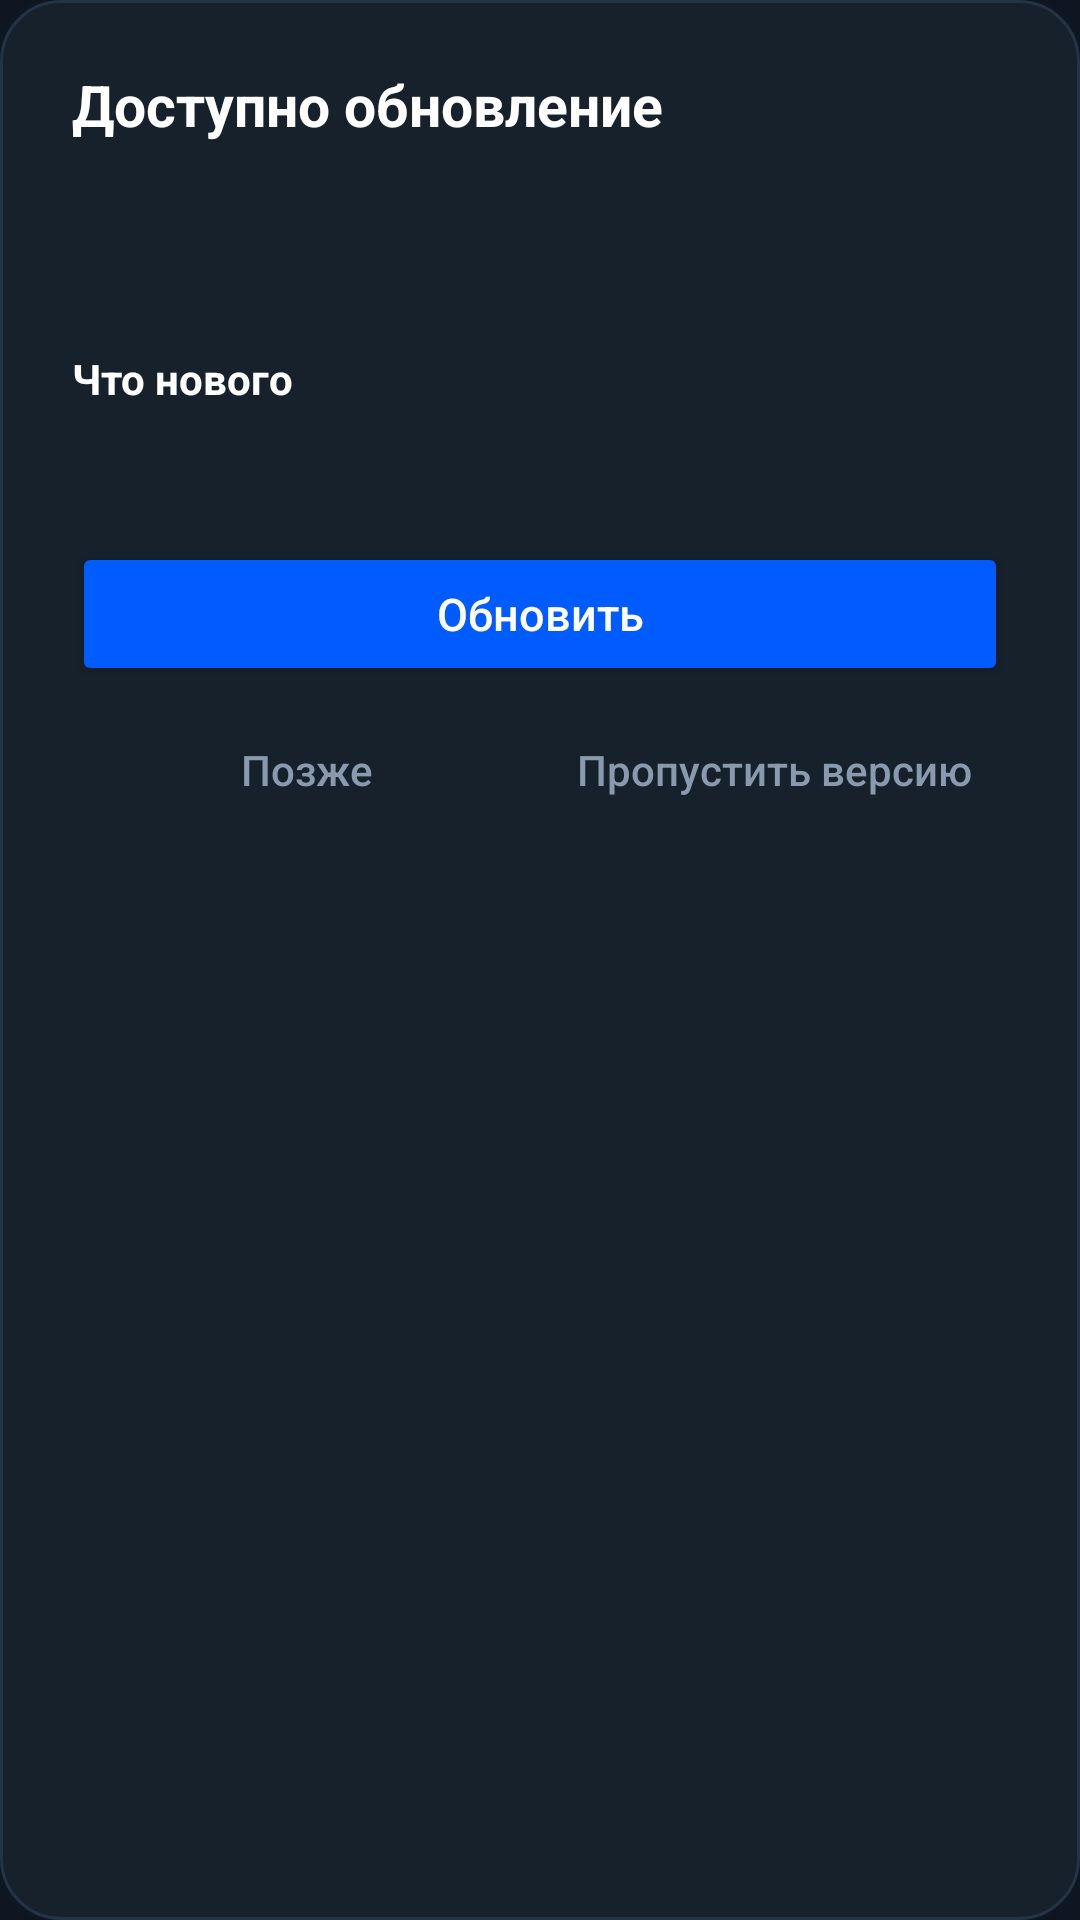

Android layout source for this screen:
<!-- AndroidManifest.xml: application theme Theme.FrontierX -->
<!-- res/layout/dialog_update.xml -->
<?xml version="1.0" encoding="utf-8"?>
<LinearLayout xmlns:android="http://schemas.android.com/apk/res/android"
	android:layout_width="match_parent"
	android:layout_height="wrap_content"
	android:background="@drawable/fx_dialog_card"
	android:orientation="vertical"
	android:paddingLeft="24dp"
	android:paddingRight="24dp"
	android:paddingTop="22dp"
	android:paddingBottom="16dp">

	<TextView
		android:id="@+id/update_title"
		android:layout_width="match_parent"
		android:layout_height="wrap_content"
		android:text="@string/update_available_title"
		android:textColor="@color/fx_text"
		android:textSize="19sp"
		android:textStyle="bold" />

	<TextView
		android:id="@+id/update_versions"
		android:layout_width="match_parent"
		android:layout_height="wrap_content"
		android:layout_marginTop="10dp"
		android:textColor="@color/fx_muted"
		android:textSize="14sp" />

	<TextView
		android:id="@+id/update_size"
		android:layout_width="match_parent"
		android:layout_height="wrap_content"
		android:layout_marginTop="3dp"
		android:textColor="@color/fx_muted"
		android:textSize="14sp" />

	<TextView
		android:id="@+id/update_notes_title"
		android:layout_width="match_parent"
		android:layout_height="wrap_content"
		android:layout_marginTop="18dp"
		android:text="@string/update_notes_title"
		android:textColor="@color/fx_text"
		android:textSize="14sp"
		android:textStyle="bold" />

	<TextView
		android:id="@+id/update_notes"
		android:layout_width="match_parent"
		android:layout_height="wrap_content"
		android:layout_marginTop="6dp"
		android:ellipsize="end"
		android:lineSpacingExtra="3dp"
		android:maxLines="10"
		android:textColor="@color/fx_muted"
		android:textSize="14sp" />

	<ProgressBar
		android:id="@+id/update_progress"
		style="?android:attr/progressBarStyleHorizontal"
		android:layout_width="match_parent"
		android:layout_height="wrap_content"
		android:layout_marginTop="20dp"
		android:max="100"
		android:visibility="gone" />

	<TextView
		android:id="@+id/update_status"
		android:layout_width="match_parent"
		android:layout_height="wrap_content"
		android:layout_marginTop="6dp"
		android:textColor="@color/fx_muted"
		android:textSize="13sp"
		android:visibility="gone" />

	<androidx.appcompat.widget.AppCompatButton
		android:id="@+id/update_install"
		style="@style/Widget.AppCompat.Button.Colored"
		android:layout_width="match_parent"
		android:layout_height="wrap_content"
		android:layout_marginTop="20dp"
		android:text="@string/update_install"
		android:textAllCaps="false"
		android:textSize="15sp" />

	<LinearLayout
		android:layout_width="match_parent"
		android:layout_height="wrap_content"
		android:layout_marginTop="4dp"
		android:orientation="horizontal">

		<androidx.appcompat.widget.AppCompatButton
			android:id="@+id/update_later"
			style="@style/Widget.AppCompat.Button.Borderless"
			android:layout_width="0dp"
			android:layout_height="wrap_content"
			android:layout_weight="1"
			android:text="@string/update_later"
			android:textAllCaps="false"
			android:textColor="@color/fx_muted"
			android:textSize="14sp" />

		<androidx.appcompat.widget.AppCompatButton
			android:id="@+id/update_skip"
			style="@style/Widget.AppCompat.Button.Borderless"
			android:layout_width="0dp"
			android:layout_height="wrap_content"
			android:layout_weight="1"
			android:text="@string/update_skip"
			android:textAllCaps="false"
			android:textColor="@color/fx_muted"
			android:textSize="14sp" />
	</LinearLayout>
</LinearLayout>
<!-- resources referenced by this layout -->
<resources>
  <color name="fx_muted">#8A9AAE</color>
  <color name="fx_text">#FFFFFF</color>
  <!-- drawable fx_dialog_card (drawable) -->
  <?xml version="1.0" encoding="utf-8"?>
  <shape xmlns:android="http://schemas.android.com/apk/res/android" android:shape="rectangle">
  	<solid android:color="@color/fx_bars" />
  	<corners android:radius="20dp" />
  	<stroke android:width="1dp" android:color="#243447" />
  </shape>
  <string name="update_available_title">Доступно обновление</string>
  <string name="update_install">Обновить</string>
  <string name="update_later">Позже</string>
  <string name="update_notes_title">Что нового</string>
  <string name="update_skip">Пропустить версию</string>
  <style name="Theme.FrontierX" parent="Theme.AppCompat.DayNight.NoActionBar">
  		<item name="colorAccent">@color/fx_accent</item>
  		<item name="android:windowBackground">@color/fx_background</item>
  		<item name="android:statusBarColor">@android:color/transparent</item>
  		<item name="android:navigationBarColor">@android:color/transparent</item>
  		<item name="android:windowLightStatusBar">false</item>
  	</style>
  <color name="fx_bars">#17212B</color>
  <color name="fx_accent">#005CFF</color>
  <color name="fx_background">#0E1621</color>
</resources>
